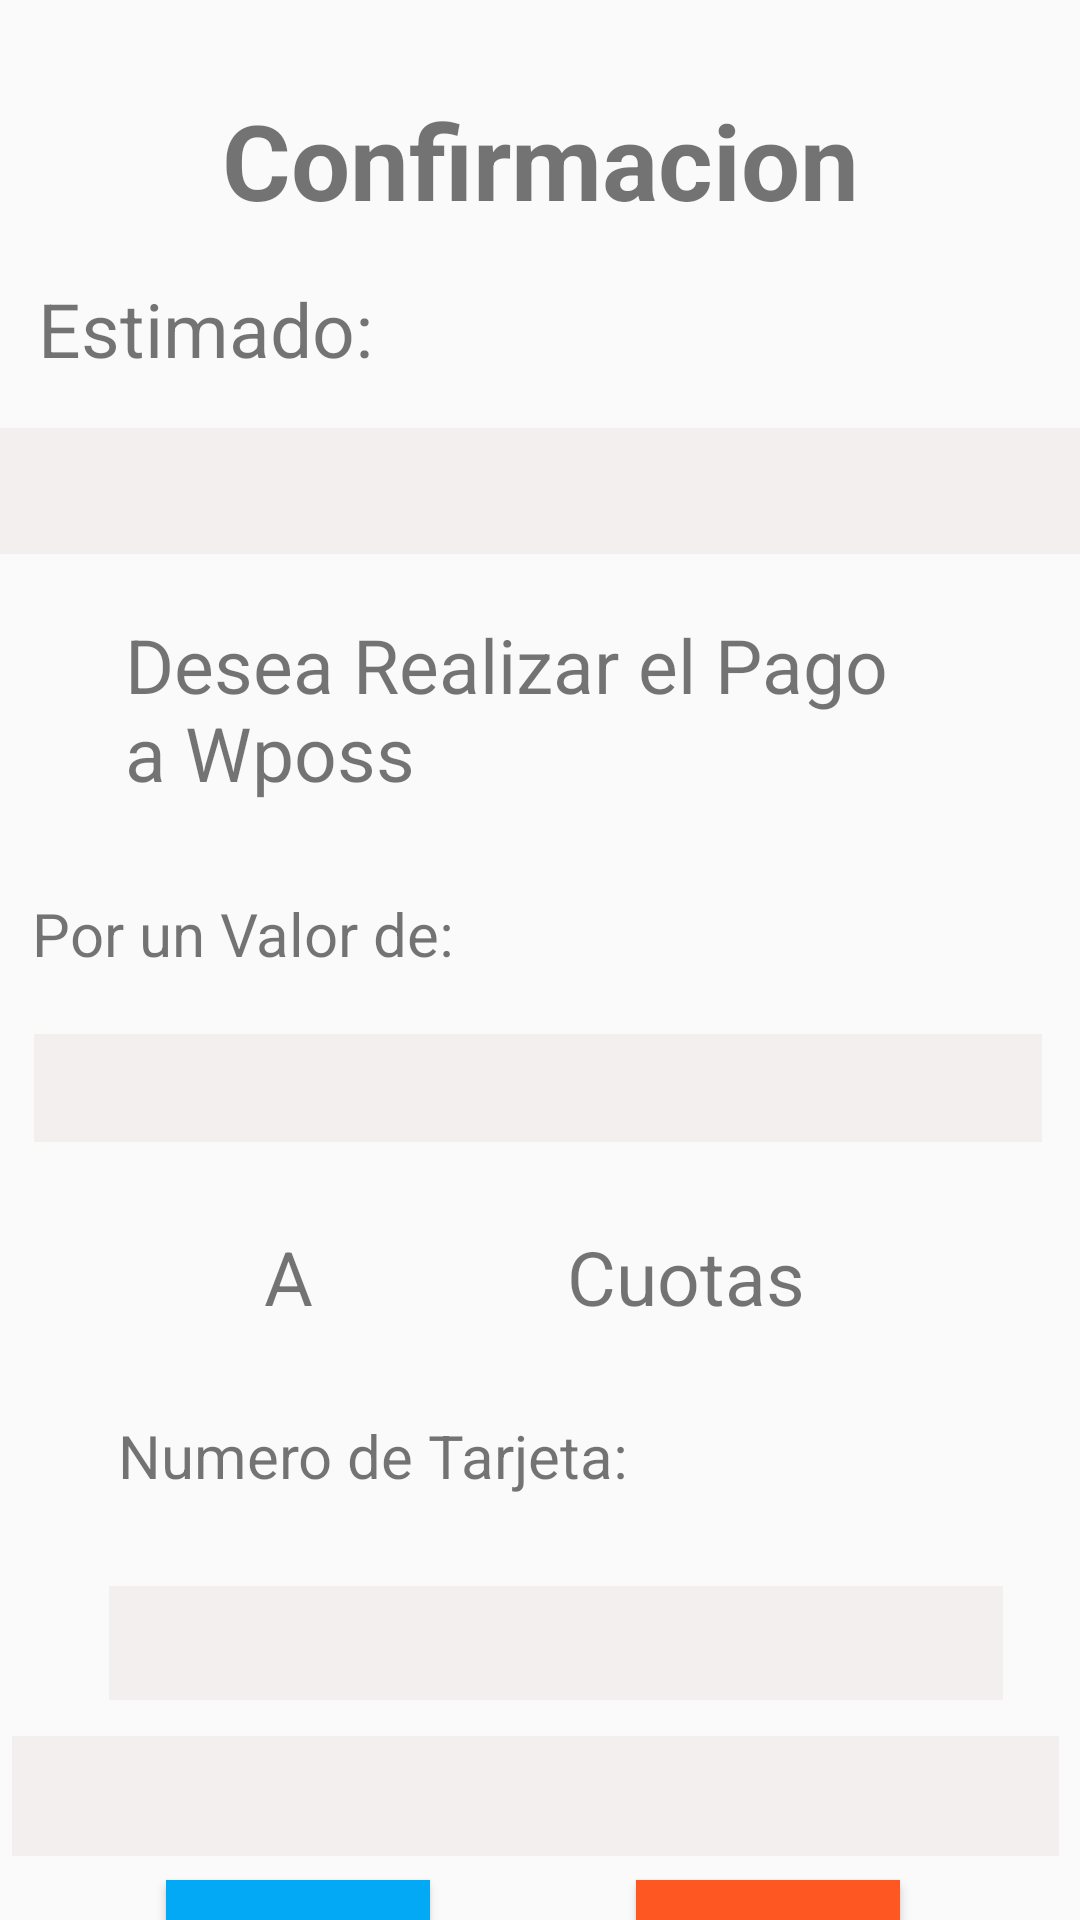

Layout XML and referenced resources for this Android screen:
<!-- AndroidManifest.xml: application theme Theme.AppCompat.Light.NoActionBar -->
<!-- res/layout/activity_confirmacion_pago_targeta.xml -->
<?xml version="1.0" encoding="utf-8"?>
<androidx.constraintlayout.widget.ConstraintLayout xmlns:android="http://schemas.android.com/apk/res/android"
    xmlns:app="http://schemas.android.com/apk/res-auto"
    xmlns:tools="http://schemas.android.com/tools"
    android:layout_width="match_parent"
    android:layout_height="match_parent"

    tools:context=".ConfirmacionPagoTargeta">

    <TextView
        android:id="@+id/textView6"
        android:layout_width="wrap_content"
        android:layout_height="wrap_content"
        android:layout_marginTop="30dp"
        android:text="Confirmacion"
        android:textSize="35sp"
        android:textStyle="bold"
        app:layout_constraintEnd_toEndOf="parent"
        app:layout_constraintStart_toStartOf="parent"
        app:layout_constraintTop_toTopOf="parent" />

    <TextView
        android:id="@+id/textView3"
        android:layout_width="158dp"
        android:layout_height="34dp"
        android:layout_marginTop="16dp"
        android:text="Estimado:"
        android:textSize="25sp"
        app:layout_constraintEnd_toEndOf="parent"
        app:layout_constraintHorizontal_bias="0.063"
        app:layout_constraintStart_toStartOf="parent"
        app:layout_constraintTop_toBottomOf="@+id/textView6" />

    <TextView
        android:id="@+id/txtvalorPa"
        android:layout_width="336dp"
        android:layout_height="36dp"
        android:layout_marginTop="20dp"
        android:background="#F3EFEF"
        android:text=""
        android:textSize="25sp"
        android:textStyle="bold"
        app:layout_constraintEnd_toEndOf="parent"
        app:layout_constraintHorizontal_bias="0.466"
        app:layout_constraintStart_toStartOf="parent"
        app:layout_constraintTop_toBottomOf="@+id/textView16" />

    <TextView
        android:id="@+id/textView16"
        android:layout_width="254dp"
        android:layout_height="27dp"
        android:layout_marginTop="24dp"
        android:text="Por un Valor de:"

        android:textSize="20sp"
        app:layout_constraintEnd_toEndOf="parent"
        app:layout_constraintHorizontal_bias="0.101"
        app:layout_constraintStart_toStartOf="parent"
        app:layout_constraintTop_toBottomOf="@+id/textView12" />

    <TextView
        android:id="@+id/textView12"
        android:layout_width="272dp"
        android:layout_height="69dp"
        android:layout_marginTop="20dp"
        android:text="Desea Realizar el Pago a Wposs"
        android:textSize="25sp"
        app:layout_constraintEnd_toEndOf="parent"
        app:layout_constraintHorizontal_bias="0.474"
        app:layout_constraintStart_toStartOf="parent"
        app:layout_constraintTop_toBottomOf="@+id/txtnombreCom" />

    <TextView
        android:id="@+id/textView13"
        android:layout_width="44dp"
        android:layout_height="39dp"
        android:layout_marginStart="88dp"
        android:layout_marginLeft="88dp"
        android:layout_marginTop="28dp"
        android:text="A"
        android:textSize="25sp"
        app:layout_constraintStart_toStartOf="parent"
        app:layout_constraintTop_toBottomOf="@+id/txtvalorPa" />

    <TextView
        android:id="@+id/txtSpinerCou"
        android:layout_width="72dp"
        android:layout_height="43dp"
        android:layout_marginStart="4dp"
        android:layout_marginLeft="4dp"
        android:layout_marginTop="24dp"

        android:textSize="25sp"
        android:textStyle="bold"
        app:layout_constraintEnd_toEndOf="parent"
        app:layout_constraintHorizontal_bias="0.421"
        app:layout_constraintStart_toStartOf="parent"
        app:layout_constraintTop_toBottomOf="@+id/txtvalorPa" />

    <TextView
        android:id="@+id/textView19"
        android:layout_width="155dp"
        android:layout_height="37dp"
        android:layout_marginTop="28dp"
        android:layout_marginEnd="16dp"
        android:layout_marginRight="16dp"
        android:text="Cuotas"
        android:textSize="25sp"
        app:layout_constraintEnd_toEndOf="parent"
        app:layout_constraintTop_toBottomOf="@+id/txtvalorPa" />


    <TextView
        android:id="@+id/txtfecha"
        android:layout_width="50dp"
        android:layout_height="21dp"
        android:layout_marginTop="256dp"
        android:layout_marginEnd="160dp"
        android:layout_marginRight="160dp"
        android:inputType="date"
        android:text=""
        android:textSize="25sp"
        android:textStyle="bold"
        android:visibility="invisible"
        app:layout_constraintEnd_toEndOf="parent"
        app:layout_constraintTop_toBottomOf="@+id/txtvalorPa" />

    <TextView
        android:id="@+id/txt_cvv"
        android:layout_width="86dp"
        android:layout_height="41dp"
        android:layout_marginTop="32dp"
        android:layout_marginEnd="28dp"
        android:layout_marginRight="28dp"
        android:text=""
        android:textStyle="bold"
        android:textSize="25sp"
        android:visibility="invisible"
        app:layout_constraintEnd_toEndOf="parent"
        app:layout_constraintTop_toBottomOf="@+id/textView19" />

    <TextView
        android:id="@+id/txtnombreCom"
        android:layout_width="380dp"
        android:layout_height="42dp"
        android:layout_marginTop="16dp"
        android:background="#F3EFEF"
        android:textSize="25sp"
        android:textStyle="bold"
        app:layout_constraintEnd_toEndOf="parent"
        app:layout_constraintHorizontal_bias="0.101"
        app:layout_constraintStart_toStartOf="parent"
        app:layout_constraintTop_toBottomOf="@+id/textView3" />

    <TextView
        android:id="@+id/textView20"
        android:layout_width="232dp"
        android:layout_height="49dp"
        android:layout_marginTop="24dp"
        android:text="Numero de Tarjeta:"
        android:textSize="20sp"
        app:layout_constraintEnd_toEndOf="parent"
        app:layout_constraintHorizontal_bias="0.307"
        app:layout_constraintStart_toStartOf="parent"
        app:layout_constraintTop_toBottomOf="@+id/txtSpinerCou" />

    <TextView
        android:id="@+id/txtNumeroTarj"
        android:layout_width="298dp"
        android:layout_height="38dp"
        android:layout_marginTop="8dp"
        android:background="#F3EFEF"
        android:textSize="25sp"
        android:textStyle="bold"
        app:layout_constraintEnd_toEndOf="parent"
        app:layout_constraintHorizontal_bias="0.584"
        app:layout_constraintStart_toStartOf="parent"
        app:layout_constraintTop_toBottomOf="@+id/textView20" />

    <TextView
        android:id="@+id/txtTipoTarjeta"
        android:layout_width="349dp"
        android:layout_height="40dp"
        android:layout_marginTop="12dp"
        android:background="#F3EFEF"
        android:textSize="25sp"
        android:textStyle="bold"
        app:layout_constraintEnd_toEndOf="parent"
        app:layout_constraintHorizontal_bias="0.356"
        app:layout_constraintStart_toStartOf="parent"
        app:layout_constraintTop_toBottomOf="@+id/txtNumeroTarj" />


    <Button
        android:id="@+id/button9"
        android:layout_width="wrap_content"
        android:layout_height="wrap_content"
        android:layout_marginTop="8dp"
        android:background="#00BCD4"
        android:onClick="Cancelar"
        android:text="Regresar"
        app:backgroundTint="#03A9F4"
        app:layout_constraintEnd_toEndOf="parent"
        app:layout_constraintHorizontal_bias="0.204"
        app:layout_constraintStart_toStartOf="parent"
        app:layout_constraintTop_toBottomOf="@+id/txtTipoTarjeta" />

    <Button
        android:id="@+id/button10"
        android:layout_width="wrap_content"
        android:layout_height="wrap_content"
        android:layout_marginTop="8dp"
        android:background="#FF5722"
        android:onClick="Aceptar"
        android:text="Aceptar"
        app:backgroundTint="#FF5722"
        app:layout_constraintEnd_toEndOf="parent"
        app:layout_constraintHorizontal_bias="0.78"
        app:layout_constraintStart_toStartOf="parent"
        app:layout_constraintTop_toBottomOf="@+id/txtTipoTarjeta" />


</androidx.constraintlayout.widget.ConstraintLayout>
<!-- resources referenced by this layout -->
<resources>

</resources>
